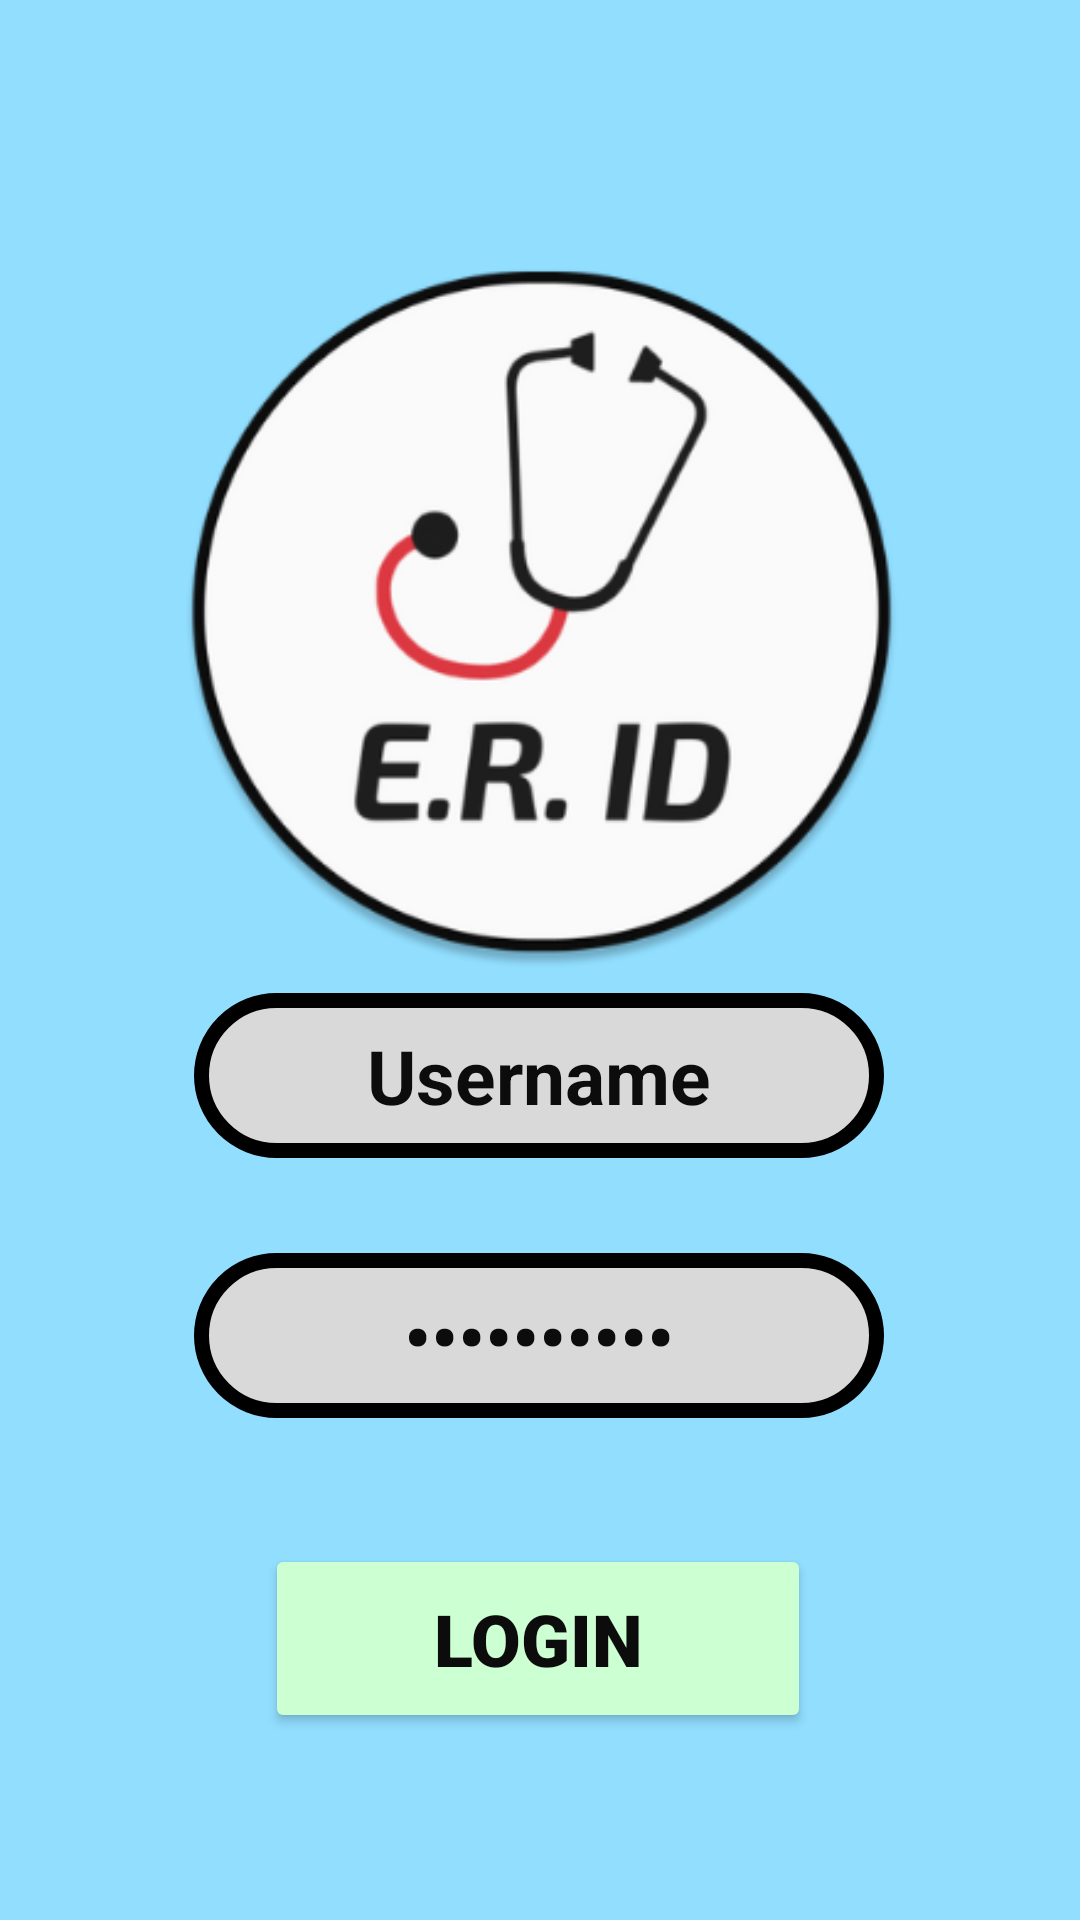

This screen was rendered from an Android layout file. Write that file and the resources it references.
<!-- AndroidManifest.xml: application theme Theme.ERID -->
<!-- res/layout/activty_login.xml -->
<?xml version="1.0" encoding="utf-8"?>
<androidx.constraintlayout.widget.ConstraintLayout xmlns:android="http://schemas.android.com/apk/res/android"
    xmlns:tools="http://schemas.android.com/tools"
    android:layout_width="match_parent"
    android:layout_height="match_parent"
    xmlns:app="http://schemas.android.com/apk/res-auto"
    android:background="#91DEFF"
    android:backgroundTint="#91DEFF">

    <ImageView
        android:id="@+id/imageView4"
        android:layout_width="411dp"
        android:layout_height="410dp"
        android:contentDescription="@string/todo"
        android:src="@drawable/eridlogo"
        app:layout_constraintBottom_toBottomOf="parent"
        app:layout_constraintEnd_toEndOf="parent"
        app:layout_constraintStart_toStartOf="parent"
        app:layout_constraintTop_toTopOf="parent"
        app:layout_constraintVertical_bias="0.008" />

    <Button
        android:id="@+id/btnLogin"
        android:layout_width="182dp"
        android:layout_height="63dp"
        android:backgroundTint="#CCFFD1"
        android:fontFamily="sans-serif-black"
        android:text="LOGIN"
        android:textColor="#0C0C0C"
        android:textSize="24sp"
        android:textStyle="bold"
        app:layout_constraintBottom_toBottomOf="parent"
        app:layout_constraintEnd_toEndOf="parent"
        app:layout_constraintHorizontal_bias="0.497"
        app:layout_constraintStart_toStartOf="parent"
        app:layout_constraintTop_toTopOf="parent"
        app:layout_constraintVertical_bias="0.892"
        tools:ignore="MissingConstraints" />

    <EditText
        android:id="@+id/etUsername"
        android:layout_width="230dp"
        android:layout_height="55dp"
        android:background="@drawable/textbox"
        android:ems="10"
        android:inputType="text"
        android:text="Username"
        android:textAlignment="center"
        android:textColor="#0C0C0C"
        android:textSize="25dp"
        android:textStyle="bold"
        app:layout_constraintBottom_toBottomOf="parent"
        app:layout_constraintEnd_toEndOf="parent"
        app:layout_constraintHorizontal_bias="0.497"
        app:layout_constraintStart_toStartOf="parent"
        app:layout_constraintTop_toTopOf="parent"
        app:layout_constraintVertical_bias="0.566"
        tools:ignore="MissingConstraints" />

    <EditText
        android:id="@+id/etPassword"
        android:layout_width="230dp"
        android:layout_height="55dp"
        android:autofillHints="*******"
        android:background="@drawable/textbox"
        android:ems="10"
        android:inputType="textPassword"
        android:text="**********"
        android:textAlignment="center"
        android:textColor="#0C0C0C"
        android:textSize="25dp"
        android:textStyle="bold"
        app:layout_constraintBottom_toBottomOf="parent"
        app:layout_constraintEnd_toEndOf="parent"
        app:layout_constraintHorizontal_bias="0.497"
        app:layout_constraintStart_toStartOf="parent"
        app:layout_constraintTop_toTopOf="parent"
        app:layout_constraintVertical_bias="0.714"
        tools:ignore="LabelFor,MissingConstraints" />
</androidx.constraintlayout.widget.ConstraintLayout>
<!-- resources referenced by this layout -->
<resources>
  <!-- drawable eridlogo: png bitmap (drawable-v24, 43609 bytes) -->
  <!-- drawable textbox (drawable) -->
  <?xml version="1.0" encoding="utf-8"?>
  <shape xmlns:android="http://schemas.android.com/apk/res/android">
      <stroke android:color="@color/black" android:width="5dp"/>
      <corners android:radius="70dp"/>
      <gradient android:startColor="#d9d9d9"/>
      <gradient android:centerColor="#d9d9d9"/>
      <gradient android:endColor="#d9d9d9"/>
  </shape>
  <string name="todo">TODO</string>
  <style name="Theme.ERID" parent="Base.Theme.ERID" />
  <style name="Base.Theme.ERID" parent="Theme.Material3.DayNight.NoActionBar">
          
          
      </style>
  <!-- not gathered from this repository: default colours our renderer supplied (Android Studio template values) -->
  <color name="black">#FF000000</color>
</resources>
